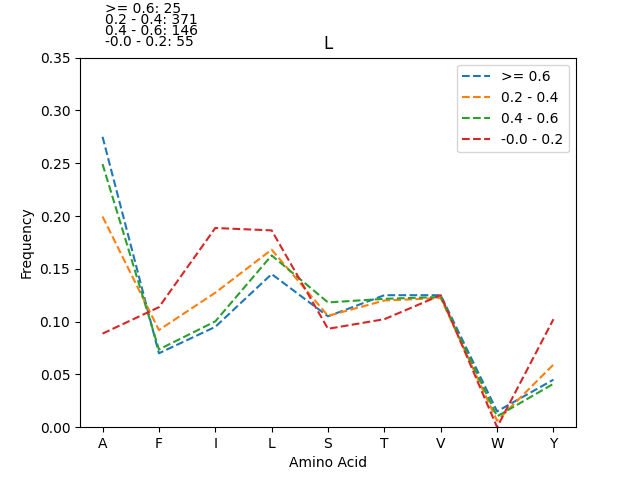

The table this chart was drawn from, first rows:
, 0.2 - 0.4_freq, 0.2 - 0.4_count, 0.4 - 0.6_freq, 0.4 - 0.6_count, >= 0.6_freq, >= 0.6_count, -0.0 - 0.2_freq, -0.0 - 0.2_count
A, 0.1995, 592, 0.2491, 291, 0.275, 55, 0.08864, 39
L, 0.1681, 499, 0.1627, 190, 0.145, 29, 0.1864, 82
I, 0.1274, 378, 0.1002, 117, 0.095, 19, 0.1886, 83
V, 0.1223, 363, 0.1233, 144, 0.125, 25, 0.125, 55
T, 0.1199, 356, 0.1216, 142, 0.125, 25, 0.1023, 45
S, 0.1055, 313, 0.1182, 138, 0.105, 21, 0.09318, 41
F, 0.09198, 273, 0.07363, 86, 0.07, 14, 0.1136, 50
Y, 0.0593, 176, 0.0411, 48, 0.045, 9, 0.1023, 45
W, 0.006065, 18, 0.01027, 12, 0.015, 3, 0.0, 0
